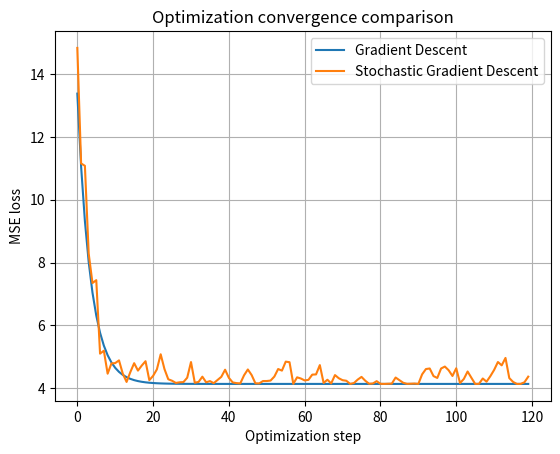

Write the Python code that produced this figure.
"""
Study: Optimization dynamics and convergence behaviour.

This experiment compares gradient descent and stochastic gradient descent
in terms of convergence speed, stability, and optimization noise.
"""

import numpy as np
import matplotlib.pyplot as plt


# synthetic regression problem

np.random.seed(42)

N = 200
X = np.linspace(-2, 2, N)
y = 3 * X + 2 + np.random.normal(0, 0.5, N)

X = X.reshape(-1, 1)
y = y.reshape(-1, 1)


# loss and gradient

def mse_loss(w, X, y):
    preds = X @ w
    return np.mean((preds - y) ** 2)


def grad_mse(w, X, y):
    return 2 * X.T @ (X @ w - y) / len(y)


# optimization methods

def gradient_descent(X, y, lr=0.05, steps=120):
    w = np.zeros((1, 1))
    losses = []

    for _ in range(steps):
        w -= lr * grad_mse(w, X, y)
        losses.append(mse_loss(w, X, y))

    return w, losses


def stochastic_gradient_descent(X, y, lr=0.05, steps=120):
    w = np.zeros((1, 1))
    losses = []

    for _ in range(steps):
        i = np.random.randint(0, len(y))
        xi = X[i:i+1]
        yi = y[i:i+1]

        w -= lr * grad_mse(w, xi, yi)
        losses.append(mse_loss(w, X, y))

    return w, losses


# run experiments

w_gd, loss_gd = gradient_descent(X, y)
w_sgd, loss_sgd = stochastic_gradient_descent(X, y)


print("Final GD weight:", round(w_gd.item(), 3))
print("Final SGD weight:", round(w_sgd.item(), 3))
print("True weight: 3.0")


# visualization

plt.figure()
plt.plot(loss_gd, label="Gradient Descent")
plt.plot(loss_sgd, label="Stochastic Gradient Descent")
plt.xlabel("Optimization step")
plt.ylabel("MSE loss")
plt.title("Optimization convergence comparison")
plt.legend()
plt.grid(True)
plt.savefig("convergence_comparison.png", dpi=300)
plt.show()
